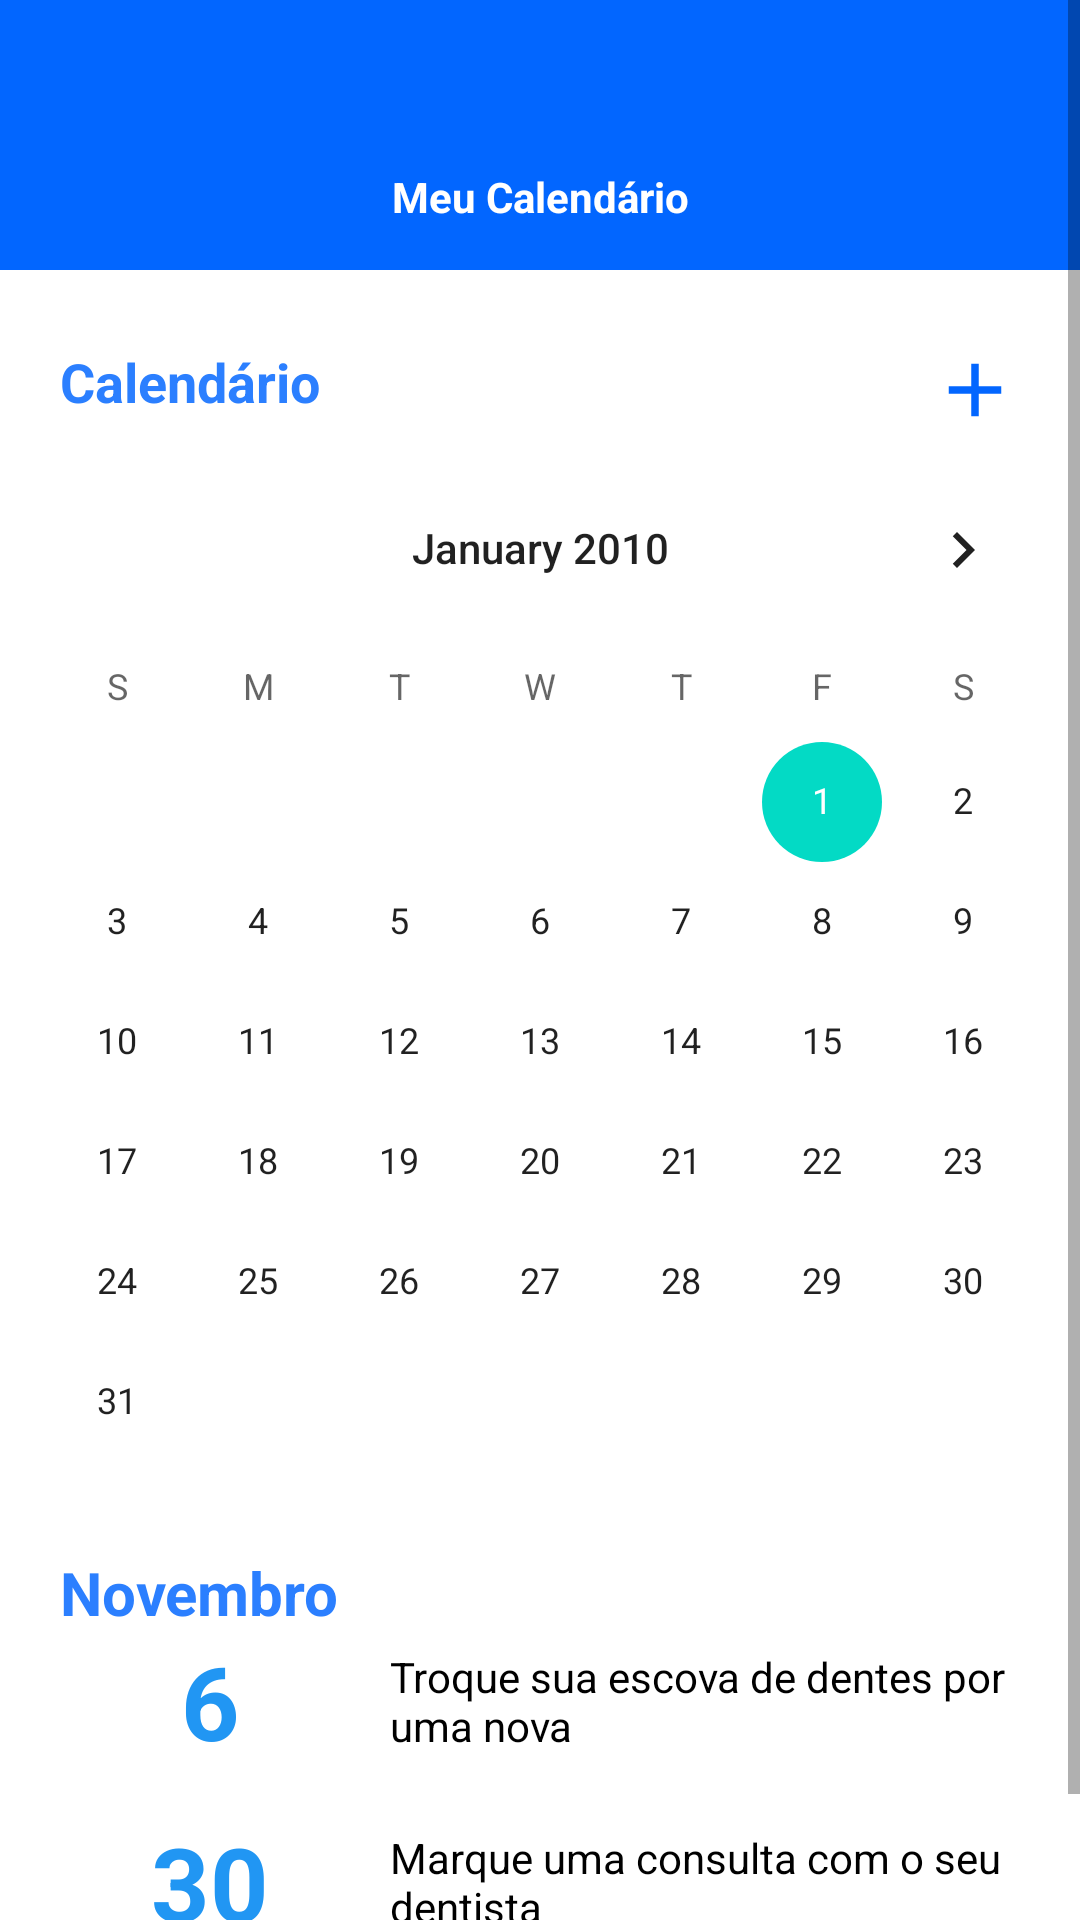

Produce the Android XML layout that renders to this screen, including the resource entries it uses.
<!-- AndroidManifest.xml: application theme Theme.MeuCalendario -->
<!-- res/layout/fragment_calendario.xml -->
<?xml version="1.0" encoding="utf-8"?>
<ScrollView xmlns:app="http://schemas.android.com/apk/res-auto"
    xmlns:tools="http://schemas.android.com/tools"
    android:layout_width="match_parent"
    android:layout_height="wrap_content"
    xmlns:android="http://schemas.android.com/apk/res/android">
    <LinearLayout
        android:layout_width="match_parent"
        android:layout_height="match_parent"
        android:orientation="vertical">

        <TextView
            android:id="@+id/Header"
            android:layout_width="match_parent"
            android:layout_height="90dp"
            android:background="#0266FF"
            android:gravity="bottom"
            android:paddingBottom="15dp"
            android:text="Meu Calendário"
            android:textAlignment="center"
            android:textColor="#FFFFFF"
            android:textStyle="bold" />

        <LinearLayout
            android:id="@+id/main_content"
            android:layout_width="match_parent"
            android:layout_height="match_parent"
            android:layout_marginBottom="20dp"
            android:clipToPadding="false"
            android:orientation="vertical"
            android:paddingStart="20dp"
            android:paddingEnd="20dp">

            <LinearLayout
                android:layout_width="match_parent"
                android:layout_height="wrap_content"
                android:orientation="horizontal">

                <TextView
                    android:id="@+id/title"
                    android:layout_width="wrap_content"
                    android:layout_height="wrap_content"
                    android:layout_marginTop="25dp"
                    android:layout_marginRight="50dp"
                    android:layout_marginBottom="10dp"
                    android:text="Calendário"
                    android:textColor="#2B7FFF"
                    android:textSize="18dp"
                    android:textStyle="bold" />

                <ImageView
                    android:id="@+id/btn_addEvent"
                    android:layout_width="wrap_content"
                    android:layout_height="30dp"
                    android:layout_marginTop="25dp"
                    android:layout_weight="1"
                    android:clickable="true"
                    android:scaleType="fitEnd"
                    app:srcCompat="@drawable/baseline_add_24_2" />

            </LinearLayout>

            <CalendarView
                android:id="@+id/calendarView"
                android:layout_width="369dp"
                android:layout_height="wrap_content"
                android:layout_gravity="center"
                android:minDate="01/01/2010" />

            <TextView
                android:id="@+id/event_month"
                android:layout_width="match_parent"
                android:layout_height="wrap_content"
                android:layout_marginTop="30dp"
                android:text="Novembro"
                android:textColor="#2B7FFF"
                android:textSize="20dp"
                android:textStyle="bold" />

            <LinearLayout
                android:id="@+id/event_group"
                android:layout_width="match_parent"
                android:layout_height="match_parent"
                android:layout_marginBottom="15dp"
                android:orientation="horizontal">

                <LinearLayout
                    android:layout_width="200dp"
                    android:layout_height="match_parent"
                    android:layout_weight="1"
                    android:orientation="horizontal">

                    <TextView
                        android:id="@+id/event_day"
                        android:layout_width="wrap_content"
                        android:layout_height="wrap_content"
                        android:layout_weight="1"
                        android:text="6"
                        android:textAlignment="center"
                        android:textColor="#2196F3"
                        android:textSize="34sp"
                        android:textStyle="bold" />
                </LinearLayout>

                <LinearLayout
                    android:layout_width="match_parent"
                    android:layout_height="match_parent"
                    android:layout_weight="1"
                    android:orientation="horizontal">

                    <TextView
                        android:id="@+id/event_description"
                        android:layout_width="wrap_content"
                        android:layout_height="match_parent"
                        android:layout_weight="1"
                        android:gravity="center"
                        android:paddingStart="10dp"
                        android:text="Troque sua escova de dentes por uma nova"
                        android:textAlignment="textStart"
                        android:textColor="#000000" />
                </LinearLayout>

            </LinearLayout>

            <LinearLayout
                android:id="@+id/event_group2"
                android:layout_width="match_parent"
                android:layout_height="match_parent"
                android:layout_marginBottom="15dp"
                android:orientation="horizontal">

                <LinearLayout
                    android:layout_width="200dp"
                    android:layout_height="match_parent"
                    android:layout_weight="1"
                    android:orientation="horizontal">

                    <TextView
                        android:id="@+id/event_day2"
                        android:layout_width="wrap_content"
                        android:layout_height="wrap_content"
                        android:layout_weight="1"
                        android:text="30"
                        android:textAlignment="center"
                        android:textColor="#2196F3"
                        android:textSize="34sp"
                        android:textStyle="bold" />
                </LinearLayout>

                <LinearLayout
                    android:layout_width="match_parent"
                    android:layout_height="match_parent"
                    android:layout_weight="1"
                    android:orientation="horizontal">

                    <TextView
                        android:id="@+id/event_description2"
                        android:layout_width="wrap_content"
                        android:layout_height="match_parent"
                        android:layout_weight="1"
                        android:gravity="center"
                        android:paddingStart="10dp"
                        android:text="Marque uma consulta com o seu dentista"
                        android:textAlignment="textStart"
                        android:textColor="#000000" />
                </LinearLayout>

            </LinearLayout>

        </LinearLayout>
    </LinearLayout>
</ScrollView>
<!-- resources referenced by this layout -->
<resources>
  <!-- drawable baseline_add_24_2 (drawable) -->
  <vector xmlns:android="http://schemas.android.com/apk/res/android" android:height="50dp" android:tint="#0266FF" android:viewportHeight="24" android:viewportWidth="24" android:width="50dp">
        
      <path android:fillColor="@android:color/white" android:pathData="M19,13h-6v6h-2v-6H5v-2h6V5h2v6h6v2z"/>
      
  </vector>
  <style name="Theme.MeuCalendario" parent="Theme.MaterialComponents.DayNight.NoActionBar">
          
          <item name="colorPrimary">@color/purple_500</item>
          <item name="colorPrimaryVariant">@color/purple_700</item>
          <item name="colorOnPrimary">@color/white</item>
          
          <item name="colorSecondary">@color/teal_200</item>
          <item name="colorSecondaryVariant">@color/teal_700</item>
          <item name="colorOnSecondary">@color/black</item>
          
          <item name="android:statusBarColor">?attr/colorPrimaryVariant</item>
          
      </style>
  <color name="purple_500">#FF6200EE</color>
  <color name="purple_700">#FF3700B3</color>
  <color name="white">#FFFFFFFF</color>
  <color name="teal_200">#FF03DAC5</color>
  <color name="teal_700">#FF018786</color>
  <color name="black">#FF000000</color>
</resources>
